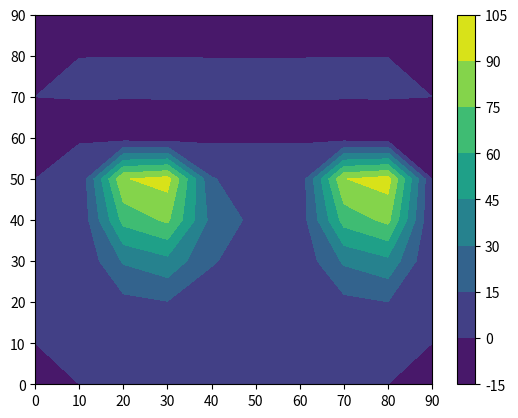

Python code for this plot:
import math
import numpy as np
import matplotlib.pyplot as plt

t_start = 0  # начальное время
t_end = 3  # конечное время
x_start = 0  # начальная координата по x
x_end = 100  # конечная координата по x
y_start = 0  # начальная координата по y
y_end = 100  # конечная координата по y

Q_x1 = x_end / 2  # x координата 1-го источника загрязнений
Q_y1 = y_end * 1 / 4  # y координата 1-го источника загрязнений

Q_x2 = x_end / 2  # x координата 2-го источника загрязнений
Q_y2 = y_end * 3 / 4  # y координата 2-го источника загрязнений

K = 0.5  # число Куранта, используется для рассчёта переменного шага
d = 1  # коэффициент турбулентной диффузии в тропосфере
alpha = 10 * np.pi / 180  # параметр, описываемый вымывание примеси из атмосферы

dx = 10  # шаг по x
dy = 10  # шаг по y

N_x = int((x_end - x_start) / dx)
N_y = int((y_end - y_start) / dy)
# print(N_x, N_y)


C = 10  # начальная скорость ветра
U = []  # скорость ветра по x
V = []  # скорость ветра по y

# кол-во примеси в определённой точке пространства
P0 = np.zeros((N_x, N_y))
P1 = np.zeros((N_x, N_y))


def MassFlow(i, j, n, dt):
    # Перенос масс
    if U[n] > 0:
        M1 = dx * dt * P0[i][j] * U[n]
        M2 = dx * dt * P0[i - 1][j] * U[n]
    elif U[n] < 0:
        M1 = dx * dt * P0[i + 1][j] * U[n]
        M2 = dx * dt * P0[i][j] * U[n]
    else:
        M1 = 0
        M2 = 0

    if V[n] > 0:
        M3 = dy * dt * P0[i][j] * V[n]
        M4 = dy * dt * P0[i][j - 1] * V[n]
    elif V[n] < 0:
        M3 = dy * dt * P0[i][j + 1] * V[n]
        M4 = dy * dt * P0[i][j] * V[n]
    else:
        M3 = 0
        M4 = 0

    return (1 / (dx * dy) * (M1 - M2 + M3 - M4))


def DiffuseTransfer(i, j, n, dt):
    # Диффузионный перенос
    D_dx = d * U[n]
    D_dy = d * V[n]
    D_x = D_dx * dt / pow(dx, 2) * (P0[i + 1][j] - 2 * P0[i][j] + P0[i - 1][j])
    D_y = D_dy * dt / pow(dy, 2) * (P0[i][j + 1] - 2 * P0[i][j] + P0[i][j - 1])

    return D_x + D_y


def Pollution(p, i, j, dt):
    # Мощность выбросов
    x = x_start + i * dx
    y = y_start + j * dy

    if (abs(Q_x1 - x) < dx) and (abs(Q_y1 - y) < dy):
        Q_orig = 100
    elif (abs(Q_x2 - x) < dx) and (abs(Q_y2 - y) < dy):
        Q_orig = 100
    else:
        return 0
    return dt * (Q_orig - alpha * p)


def main():
    n = 0  # Счётчик для U и V
    dt = 0.1  # Шаг по времени

    for t in np.arange(t_start, t_end + dt, dt):
        if t <= (t_end / 2):
            # U.append(C * math.cos(t))
            # V.append(C * math.sin(t))
            U.append(0)
            V.append(C)
        elif t > (t_end / 2) and t <= t_end:
            # U.append(C * math.sin(t))
            # V.append(C * math.cos(t))
            U.append(-C)
            V.append(0)
    t = t_start

    listX = [x for x in np.arange(x_start, x_end, dx)]
    listY = [y for y in np.arange(y_start, y_end, dy)]

    while (t < t_end):
        # dt = K * min((dx*dx/(2*d) + dx/U[n]), (dy*dy/(2*d) + dy/V[n]))

        # Граничные условия
        for j in range(N_y):
            P0[0, j] = 0  # Верхняя граница
            P0[N_x - 1, j] = P0[N_x - 2, j]  # Нижняя граница
        # P1[N_x-1, j] = 0
        for i in range(N_x):
            P0[i, N_y - 1] = P0[i, N_y - 2]  # Правая граница
            P0[i, 0] = 0  # Левая граница
        # P1[i, 0] = 0

        # Основные расчёты
        for i in range(1, N_x - 1):
            for j in range(1, N_y - 1):
                # Ветровой снос
                M = MassFlow(i, j, n, dt)

                # Диффузионное расплывание
                D = DiffuseTransfer(i, j, n, dt)

                # Совокупность источников и стоков рассматриваемой примеси
                Q = Pollution(P0[i][j], i, j, dt)

                # Распространение примесей
                P1[i][j] = P0[i][j] - M + D + Q

            # print(M, D, Q, P1[i][j])

        # переопределяем слои
        for i in range(N_x):
            for j in range(N_y):
                P0[i, j] = P1[i, j]

        t += dt
        n = n + 1

        plt.clf()
        plt.contourf(listX, listY, P1)
        plt.colorbar()
        plt.pause(0.05)
    plt.show()


main()